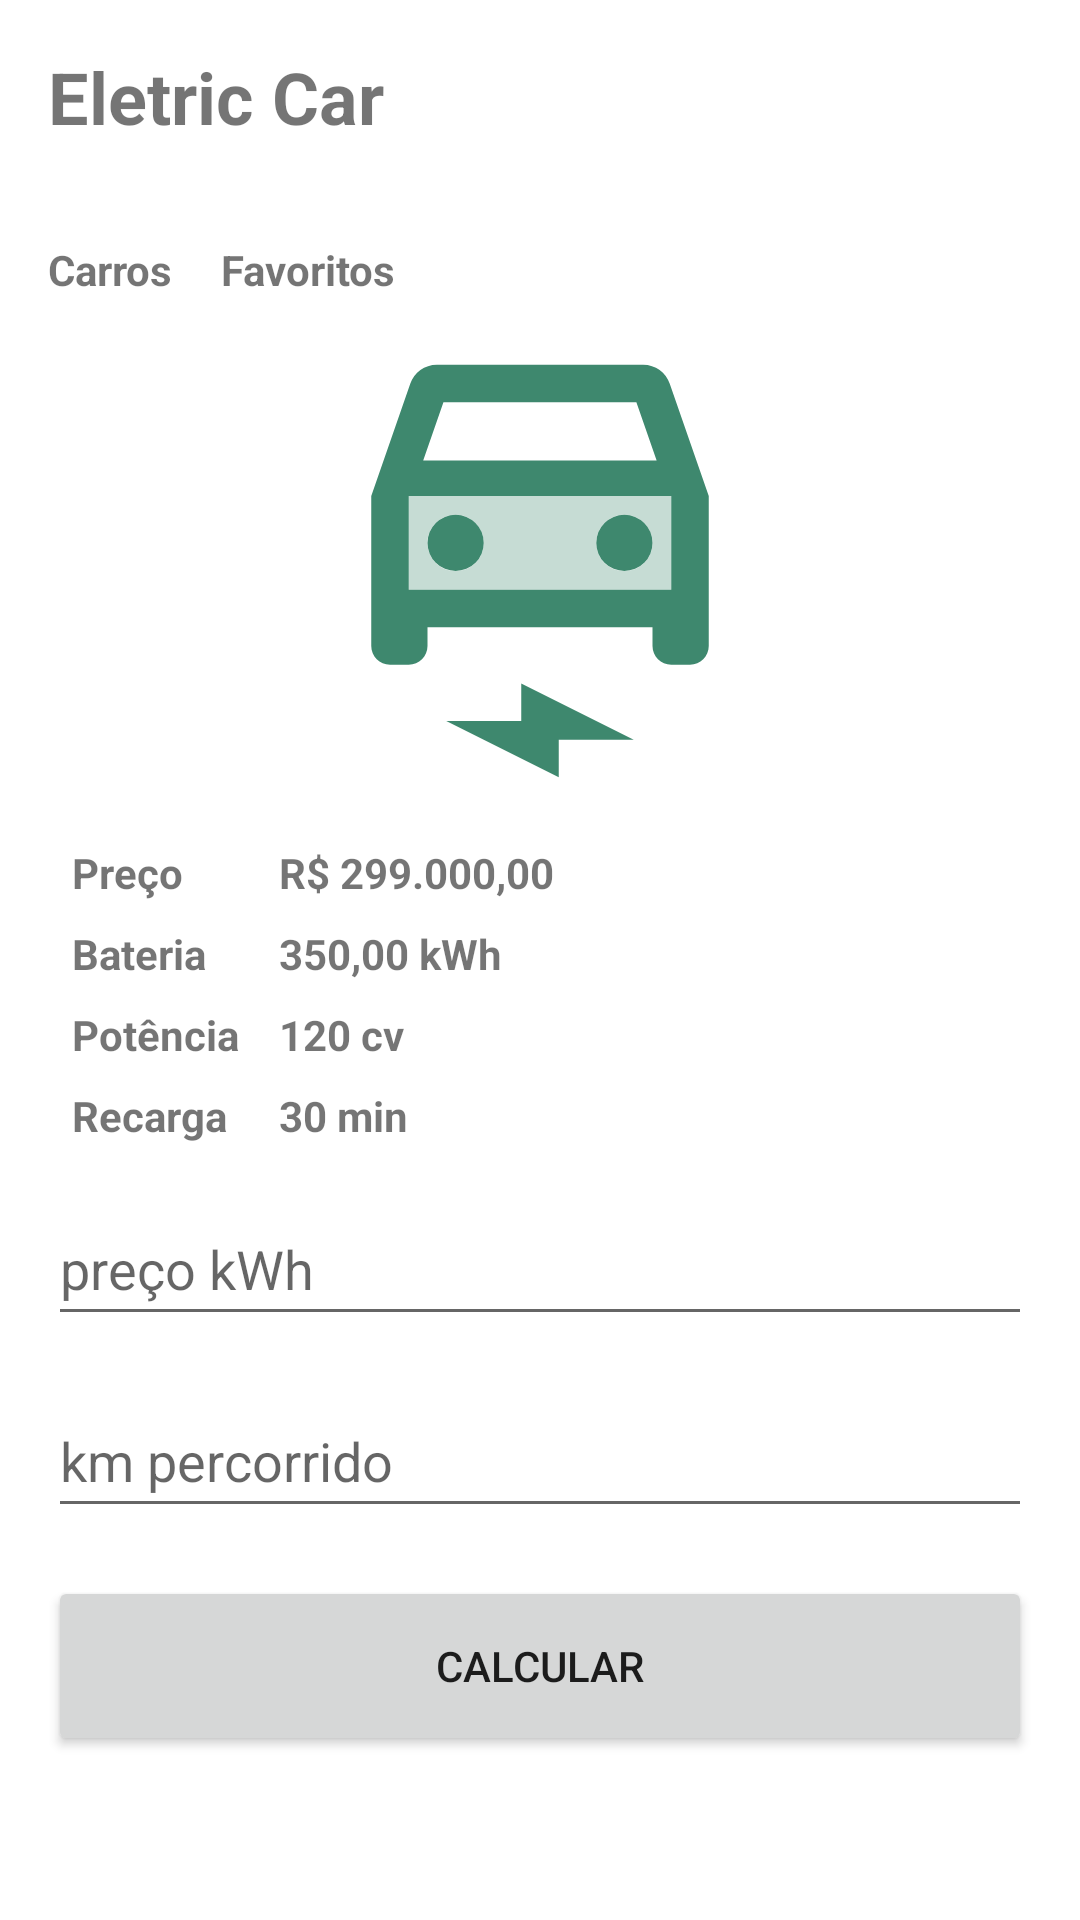

Android layout source for this screen:
<!-- AndroidManifest.xml: application theme Theme.EletricCarDio -->
<!-- res/layout/activity_main.xml -->
<?xml version="1.0" encoding="utf-8"?>
<androidx.constraintlayout.widget.ConstraintLayout xmlns:android="http://schemas.android.com/apk/res/android"
    xmlns:app="http://schemas.android.com/apk/res-auto"
    xmlns:tools="http://schemas.android.com/tools"
    android:layout_width="match_parent"
    android:layout_height="match_parent"
    tools:context=".presentation.MainActivity">

    <TextView
        android:id="@+id/titulo"
        android:layout_width="wrap_content"
        android:layout_height="wrap_content"
        android:layout_margin="16dp"
        android:text="@string/eletric_car"
        android:textSize="24sp"
        android:textStyle="bold"
        app:layout_constraintStart_toStartOf="parent"
        app:layout_constraintTop_toTopOf="parent" />

    <TextView
        android:id="@+id/tab_carros"
        android:layout_width="wrap_content"
        android:layout_height="wrap_content"
        android:text="@string/carros"
        android:textStyle="bold"
        android:layout_marginTop="32dp"
        app:layout_constraintLeft_toLeftOf="@id/titulo"
        app:layout_constraintTop_toBottomOf="@id/titulo"/>

    <TextView
        android:id="@+id/tab_favoritos"
        android:layout_width="wrap_content"
        android:layout_height="wrap_content"
        android:text="@string/favoritos"
        android:textStyle="bold"
        android:layout_marginStart="16dp"
        app:layout_constraintTop_toTopOf="@id/tab_carros"
        app:layout_constraintLeft_toRightOf="@id/tab_carros"/>

    <ImageView
        android:id="@+id/image_elect_car"
        android:layout_width="match_parent"
        android:layout_height="150dp"
        android:src="@drawable/twotone_electric_car_24"
        android:layout_marginStart="16dp"
        android:layout_marginEnd="16dp"
        android:layout_marginTop="16dp"
        app:layout_constraintTop_toBottomOf="@id/tab_carros" />

    <TextView
        android:id="@+id/tv_preco"
        android:layout_width="wrap_content"
        android:layout_height="wrap_content"
        android:text="@string/preco"
        android:textStyle="bold"
        android:layout_marginTop="16dp"
        android:layout_marginStart="24dp"
        app:layout_constraintStart_toStartOf="parent"
        app:layout_constraintTop_toBottomOf="@id/image_elect_car"/>

    <TextView
        android:id="@+id/tv_preco_valor"
        android:layout_width="wrap_content"
        android:layout_height="wrap_content"
        android:text="@string/r_299_000"
        android:textStyle="bold"
        android:layout_marginTop="16dp"
        android:layout_marginStart="32dp"
        app:layout_constraintStart_toEndOf="@id/tv_preco"
        app:layout_constraintTop_toBottomOf="@id/image_elect_car"/>

    <TextView
        android:id="@+id/tv_bateria"
        android:layout_width="wrap_content"
        android:layout_height="wrap_content"
        android:text="@string/bateria"
        android:textStyle="bold"
        android:layout_marginStart="24dp"
        android:layout_marginTop="8dp"
        app:layout_constraintStart_toStartOf="parent"
        app:layout_constraintTop_toBottomOf="@id/tv_preco"/>

    <TextView
        android:id="@+id/tv_bateria_valor"
        android:layout_width="wrap_content"
        android:layout_height="wrap_content"
        android:text="@string/_350_00_kwh"
        android:textStyle="bold"
        android:layout_marginTop="8dp"
        android:layout_marginStart="32dp"
        app:layout_constraintStart_toEndOf="@id/tv_preco"
        app:layout_constraintTop_toBottomOf="@id/tv_preco"/>

    <TextView
        android:id="@+id/tv_potencia"
        android:layout_width="wrap_content"
        android:layout_height="wrap_content"
        android:text="@string/potencia"
        android:textStyle="bold"
        android:layout_marginStart="24dp"
        android:layout_marginTop="8dp"
        app:layout_constraintStart_toStartOf="parent"
        app:layout_constraintTop_toBottomOf="@id/tv_bateria"/>

    <TextView
        android:id="@+id/tv_potencia_valor"
        android:layout_width="wrap_content"
        android:layout_height="wrap_content"
        android:text="@string/_120_cv"
        android:textStyle="bold"
        android:layout_marginTop="8dp"
        android:layout_marginStart="32dp"
        app:layout_constraintStart_toEndOf="@id/tv_preco"
        app:layout_constraintTop_toBottomOf="@id/tv_bateria"/>

    <TextView
        android:id="@+id/tv_recarga"
        android:layout_width="wrap_content"
        android:layout_height="wrap_content"
        android:text="@string/recarga"
        android:textStyle="bold"
        android:layout_marginStart="24dp"
        android:layout_marginTop="8dp"
        app:layout_constraintStart_toStartOf="parent"
        app:layout_constraintTop_toBottomOf="@id/tv_potencia"/>

    <TextView
        android:id="@+id/tv_recarga_valor"
        android:layout_width="wrap_content"
        android:layout_height="wrap_content"
        android:text="@string/_30_min"
        android:textStyle="bold"
        android:layout_marginTop="8dp"
        android:layout_marginStart="32dp"
        app:layout_constraintStart_toEndOf="@id/tv_preco"
        app:layout_constraintTop_toBottomOf="@id/tv_potencia"/>

    <EditText
        android:id="@+id/et_preco_kwh"
        android:layout_width="match_parent"
        android:layout_height="wrap_content"
        android:inputType="numberDecimal"
        android:hint="preço kWh"
        android:maxLength="10"
        android:layout_marginTop="16dp"
        android:layout_marginStart="16dp"
        android:layout_marginEnd="16dp"
        android:minHeight="48dp"
        app:layout_constraintTop_toBottomOf="@id/tv_recarga"
        tools:ignore="VisualLintTextFieldSize" />

    <EditText
        android:id="@+id/et_km_percorrido"
        android:layout_width="match_parent"
        android:layout_height="wrap_content"
        android:inputType="numberDecimal"
        android:hint="km percorrido"
        android:maxLength="10"
        android:minHeight="48dp"
        android:layout_marginTop="16dp"
        android:layout_marginStart="16dp"
        android:layout_marginEnd="16dp"
        app:layout_constraintTop_toBottomOf="@id/et_preco_kwh"
        tools:ignore="VisualLintTextFieldSize" />

    <Button
        android:id="@+id/button_calcular"
        android:layout_width="match_parent"
        android:layout_height="60dp"
        android:text="calcular"
        android:layout_marginTop="16dp"
        android:layout_marginStart="16dp"
        android:layout_marginEnd="16dp"
        app:layout_constraintTop_toBottomOf="@id/et_km_percorrido"
        tools:ignore="VisualLintButtonSize" />


</androidx.constraintlayout.widget.ConstraintLayout>
<!-- resources referenced by this layout -->
<resources>
  <!-- drawable twotone_electric_car_24 (drawable) -->
  <vector android:height="24dp" android:tint="#3E886E"
      android:viewportHeight="24" android:viewportWidth="24"
      android:width="24dp" xmlns:android="http://schemas.android.com/apk/res/android">
      <path android:fillAlpha="0.3"
          android:fillColor="@android:color/white"
          android:pathData="M5,13h14V8H5V13zM16.5,9c0.83,0 1.5,0.67 1.5,1.5c0,0.83 -0.67,1.5 -1.5,1.5S15,11.33 15,10.5C15,9.67 15.67,9 16.5,9zM7.5,9C8.33,9 9,9.67 9,10.5C9,11.33 8.33,12 7.5,12S6,11.33 6,10.5C6,9.67 6.67,9 7.5,9z" android:strokeAlpha="0.3"/>
      <path android:fillColor="@android:color/white" android:pathData="M18.92,2.01C18.72,1.42 18.16,1 17.5,1h-11C5.84,1 5.29,1.42 5.08,2.01L3,8v8c0,0.55 0.45,1 1,1h1c0.55,0 1,-0.45 1,-1v-1h12v1c0,0.55 0.45,1 1,1h1c0.55,0 1,-0.45 1,-1V8L18.92,2.01zM6.85,3h10.29l1.08,3.11H5.77L6.85,3zM19,13H5V8h14V13z"/>
      <path android:fillColor="@android:color/white" android:pathData="M7.5,10.5m-1.5,0a1.5,1.5 0,1 1,3 0a1.5,1.5 0,1 1,-3 0"/>
      <path android:fillColor="@android:color/white" android:pathData="M16.5,10.5m-1.5,0a1.5,1.5 0,1 1,3 0a1.5,1.5 0,1 1,-3 0"/>
      <path android:fillColor="@android:color/white" android:pathData="M7,20l4,0l0,-2l6,3l-4,0l0,2z"/>
  </vector>
  <string name="_120_cv">120 cv</string>
  <string name="_30_min">30 min</string>
  <string name="_350_00_kwh">350,00 kWh</string>
  <string name="bateria">Bateria</string>
  <string name="carros">Carros</string>
  <string name="eletric_car">Eletric Car</string>
  <string name="favoritos">Favoritos</string>
  <string name="potencia">Potência</string>
  <string name="preco">Preço</string>
  <string name="r_299_000">R$ 299.000,00</string>
  <string name="recarga">Recarga</string>
  <style name="Theme.EletricCarDio" parent="Theme.MaterialComponents.DayNight.DarkActionBar">
          
          <item name="colorPrimary">@color/purple_500</item>
          <item name="colorPrimaryVariant">@color/purple_700</item>
          <item name="colorOnPrimary">@color/white</item>
          
          <item name="colorSecondary">@color/teal_200</item>
          <item name="colorSecondaryVariant">@color/teal_700</item>
          <item name="colorOnSecondary">@color/black</item>
          
          <item name="android:statusBarColor">?attr/colorPrimaryVariant</item>
          
      </style>
  <color name="purple_500">#17504A</color>
  <color name="purple_700">#009688</color>
  <color name="white">#FFFFFFFF</color>
  <color name="teal_200">#FF03DAC5</color>
  <color name="teal_700">#FF018786</color>
  <color name="black">#FF000000</color>
</resources>
